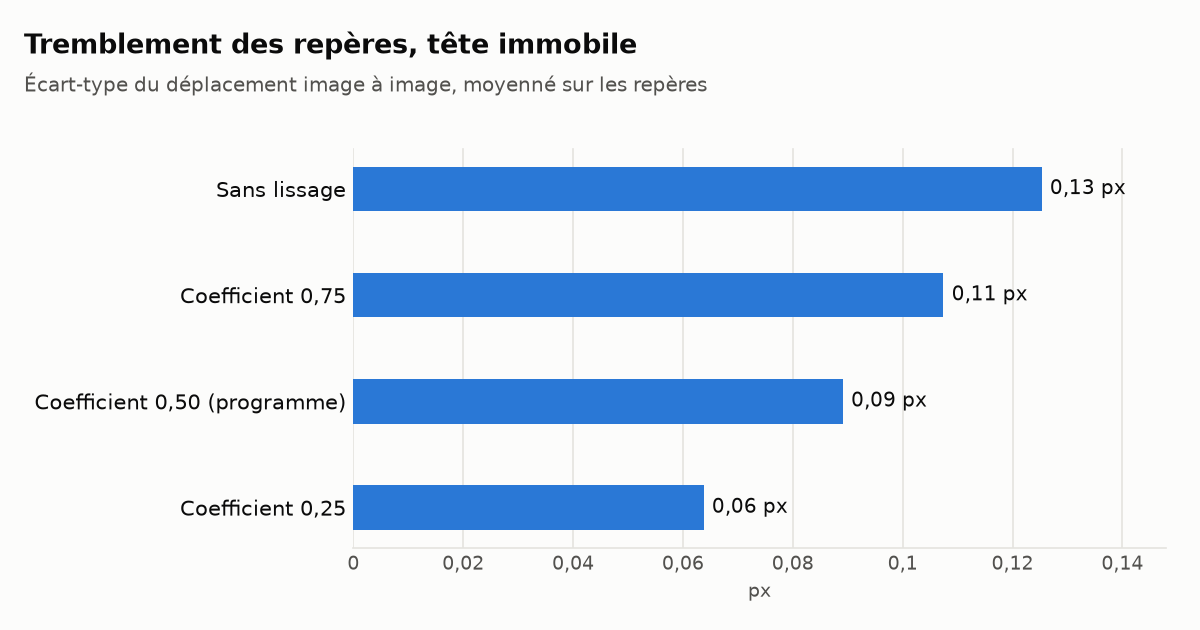

The file beside this chart, header and first rows:
coefficient, tremblement_px, nb_images, images_sans_visage
1.0, 0.1253, 301, 0
0.75, 0.1074, 301, 0
0.5, 0.08911, 301, 0
0.25, 0.06377, 301, 0
